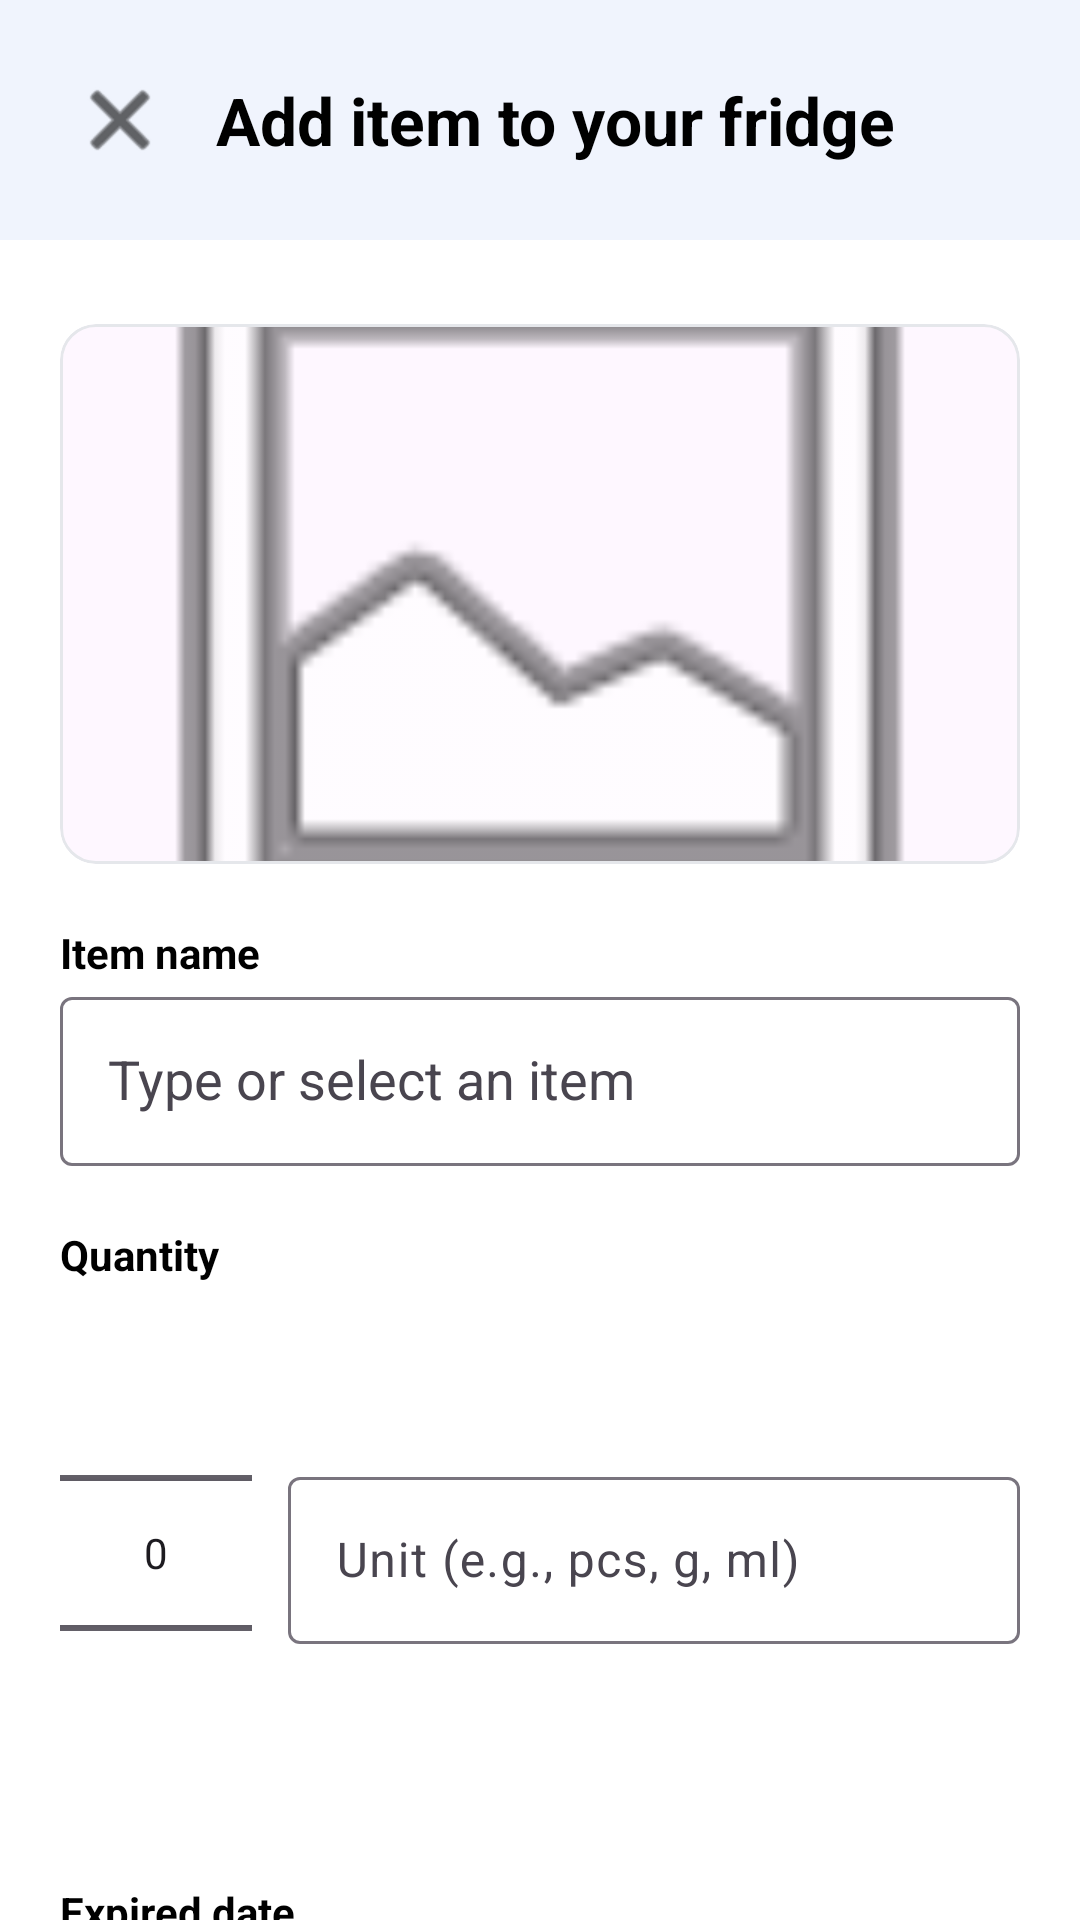

Reconstruct the res/layout file that produces this screen, plus the resources it refers to.
<!-- AndroidManifest.xml: application theme Theme.MyFridge -->
<!-- res/layout/fragment_add_fridge_item.xml -->
<?xml version="1.0" encoding="utf-8"?>
<androidx.core.widget.NestedScrollView xmlns:android="http://schemas.android.com/apk/res/android"
    xmlns:app="http://schemas.android.com/apk/res-auto"
    xmlns:tools="http://schemas.android.com/tools"
    android:background="#FFFFFF"
    android:layout_width="match_parent"
    android:layout_height="match_parent"
    android:fillViewport="true"
    tools:context=".AddFridgeItemFragment">

    <LinearLayout
        android:layout_width="match_parent"
        android:layout_height="wrap_content"
        android:orientation="vertical">
        <com.google.android.material.card.MaterialCardView
            android:id="@+id/cardHeader"
            android:layout_width="match_parent"
            android:layout_height="wrap_content"
            app:cardElevation="0dp"
            app:strokeWidth="0dp"
            app:cardCornerRadius="0dp"
            app:cardBackgroundColor="#f0f4fd">
            <LinearLayout
                android:layout_width="match_parent"
                android:layout_height="wrap_content"
                android:orientation="horizontal"
                android:gravity="start|center_vertical"
                android:padding="20dp">

                <ImageButton
                    android:id="@+id/buttonClose"
                    android:layout_width="40dp"
                    android:layout_height="40dp"
                    android:contentDescription="@string/close"
                    android:background="?attr/selectableItemBackgroundBorderless"
                    android:src="@android:drawable/ic_menu_close_clear_cancel"
                    app:tint="@android:color/black" />

                <TextView
                    android:id="@+id/textDescription"
                    android:layout_width="wrap_content"
                    android:layout_height="wrap_content"
                    android:layout_marginStart="12dp"
                    android:text="@string/add_item_description"
                    android:textSize="22sp"
                    android:textStyle="bold"
                    android:textColor="#000000" />

                
                <View
                    android:layout_width="0dp"
                    android:layout_height="0dp"
                    android:layout_weight="1" />

                
                <ImageButton
                    android:id="@+id/buttonHeaderBookmark"
                    android:layout_width="40dp"
                    android:layout_height="40dp"
                    android:contentDescription="@string/bookmark"
                    android:visibility="gone"
                    android:background="?attr/selectableItemBackgroundBorderless"
                    android:src="@drawable/ic_bookmark_border"
                    app:tint="@android:color/black" />
            </LinearLayout>
        </com.google.android.material.card.MaterialCardView>

        
        <LinearLayout
            android:layout_width="match_parent"
            android:layout_height="wrap_content"
            android:orientation="vertical"
            android:paddingStart="20dp"
            android:paddingEnd="20dp"
            android:paddingTop="12dp"
            android:paddingBottom="24dp">

        
        <com.google.android.material.card.MaterialCardView
            android:layout_width="match_parent"
            android:layout_height="wrap_content"
            android:layout_marginTop="16dp"
            app:cardCornerRadius="12dp"
            app:cardElevation="0dp"
            app:strokeWidth="1dp"
            app:strokeColor="#e5e7eb">

            <ImageView
                android:id="@+id/imageFood"
                android:layout_width="match_parent"
                android:layout_height="180dp"
                android:scaleType="centerCrop"
                android:src="@android:drawable/ic_menu_gallery"
                android:contentDescription="@string/ingredient_image" />
        </com.google.android.material.card.MaterialCardView>

        
        <TextView
            android:layout_width="wrap_content"
            android:layout_height="wrap_content"
            android:layout_marginTop="20dp"
            android:text="@string/item_name_label"
            android:textStyle="bold"
            android:textColor="#000000" />

        <com.google.android.material.textfield.TextInputLayout
            android:layout_width="match_parent"
            android:layout_height="wrap_content">

            <com.google.android.material.textfield.MaterialAutoCompleteTextView
                android:id="@+id/inputItemName"
                android:layout_width="match_parent"
                android:layout_height="wrap_content"
                android:hint="@string/item_name_hint"
                android:padding="16dp"
                android:inputType="text" />
        </com.google.android.material.textfield.TextInputLayout>

        
        <TextView
            android:layout_width="wrap_content"
            android:layout_height="wrap_content"
            android:layout_marginTop="20dp"
            android:text="@string/quantity_label"
            android:textStyle="bold"
            android:textColor="#000000" />

        <LinearLayout
            android:layout_width="match_parent"
            android:layout_height="wrap_content"
            android:orientation="horizontal"
            android:gravity="center_vertical">

            <NumberPicker
                android:id="@+id/pickerQuantity"
                android:layout_width="wrap_content"
                android:layout_height="wrap_content" />

            <com.google.android.material.textfield.TextInputLayout
                android:layout_width="0dp"
                android:layout_height="wrap_content"
                android:layout_marginStart="12dp"
                android:layout_weight="1">

                <com.google.android.material.textfield.TextInputEditText
                    android:id="@+id/inputQuantityUnit"
                    android:layout_width="match_parent"
                    android:layout_height="wrap_content"
                    android:hint="@string/quantity_unit_hint"
                    android:inputType="text" />
            </com.google.android.material.textfield.TextInputLayout>
        </LinearLayout>

        
        <TextView
            android:layout_width="wrap_content"
            android:layout_height="wrap_content"
            android:layout_marginTop="20dp"
            android:text="@string/expired_date_label"
            android:textStyle="bold"
            android:textColor="#000000" />

        <LinearLayout
            android:layout_width="match_parent"
            android:layout_height="wrap_content"
            android:orientation="horizontal"
            android:gravity="center_vertical">

            <com.google.android.material.textfield.TextInputLayout
                android:layout_width="0dp"
                android:layout_height="wrap_content"
                android:layout_weight="1">

                <com.google.android.material.textfield.TextInputEditText
                    android:id="@+id/inputExpiredDate"
                    android:layout_width="match_parent"
                    android:layout_height="wrap_content"
                    android:hint="@string/expired_date_hint"
                    android:focusable="false"
                    android:clickable="true"
                    android:inputType="text" />
            </com.google.android.material.textfield.TextInputLayout>

            <ImageButton
                android:id="@+id/buttonScanDate"
                android:layout_width="40dp"
                android:layout_height="40dp"
                android:layout_marginStart="8dp"
                android:contentDescription="@string/scan_date"
                android:background="@android:color/transparent"
                android:src="@android:drawable/ic_menu_camera" />
        </LinearLayout>

        
        <TextView
            android:layout_width="wrap_content"
            android:layout_height="wrap_content"
            android:layout_marginTop="20dp"
            android:text="@string/add_on_label"
            android:textStyle="bold"
            android:textColor="#000000" />

        <com.google.android.material.textfield.TextInputLayout
            android:layout_width="match_parent"
            android:layout_height="wrap_content">

            <com.google.android.material.textfield.TextInputEditText
                android:id="@+id/inputAddOn"
                android:layout_width="match_parent"
                android:layout_height="wrap_content"
                android:hint="@string/add_on_hint"
                android:focusable="false"
                android:clickable="true"
                android:inputType="text" />
        </com.google.android.material.textfield.TextInputLayout>

        
        <TextView
            android:layout_width="wrap_content"
            android:layout_height="wrap_content"
            android:layout_marginTop="20dp"
            android:text="@string/add_by_label"
            android:textStyle="bold"
            android:textColor="#000000" />

        <TextView
            android:id="@+id/textAddBy"
            android:layout_width="match_parent"
            android:layout_height="wrap_content"
            android:textStyle="italic"
            android:textColor="@android:color/darker_gray"
            android:paddingTop="4dp" />

        
        <com.google.android.material.button.MaterialButton
            android:id="@+id/buttonAddItem"
            android:layout_width="match_parent"
            android:layout_height="wrap_content"
            android:layout_marginTop="28dp"
            android:text="@string/add_item"
            app:cornerRadius="12dp"
            app:icon="@drawable/ic_food"
            app:iconPadding="8dp"
            app:iconGravity="textStart"
            android:textColor="@android:color/white" />

        </LinearLayout>

    </LinearLayout>

</androidx.core.widget.NestedScrollView>
<!-- resources referenced by this layout -->
<resources>
  <!-- drawable ic_bookmark_border (drawable) -->
  <vector xmlns:android="http://schemas.android.com/apk/res/android"
      android:width="24dp"
      android:height="24dp"
      android:viewportWidth="24"
      android:viewportHeight="24">
      <path
          android:fillColor="#000000"
          android:pathData="M17,3H7c-1.1,0 -2,0.9 -2,2v16l7,-3 7,3V5c0,-1.1 -0.9,-2 -2,-2zM17,18l-5,-2.18L7,18V5h10v13z"/>
  </vector>
  <!-- drawable ic_food: vector/xml drawable (drawable, 12457 chars, omitted) -->
  <string name="add_by_label">Add by</string>
  <string name="add_item">Add item</string>
  <string name="add_item_description">Add item to your fridge</string>
  <string name="add_on_hint">YYYY-MM-DD</string>
  <string name="add_on_label">Add on</string>
  <string name="bookmark">Bookmark</string>
  <string name="close">Close</string>
  <string name="expired_date_hint">Select a date</string>
  <string name="expired_date_label">Expired date</string>
  <string name="ingredient_image">Ingredient image</string>
  <string name="item_name_hint">Type or select an item</string>
  <string name="item_name_label">Item name</string>
  <string name="quantity_label">Quantity</string>
  <string name="quantity_unit_hint">Unit (e.g., pcs, g, ml)</string>
  <string name="scan_date">Scan date (image)</string>
  <style name="Theme.MyFridge" parent="Base.Theme.MyFridge" />
  <style name="Base.Theme.MyFridge" parent="Theme.Material3.DayNight.NoActionBar">
          
          <item name="materialButtonStyle">@style/MyFridge.Button</item>
      </style>
  <style name="MyFridge.Button" parent="Widget.Material3.Button">
          <item name="backgroundTint">@color/button_bgLight</item>
      </style>
  <color name="button_bgLight">#3F73D9</color>
</resources>
